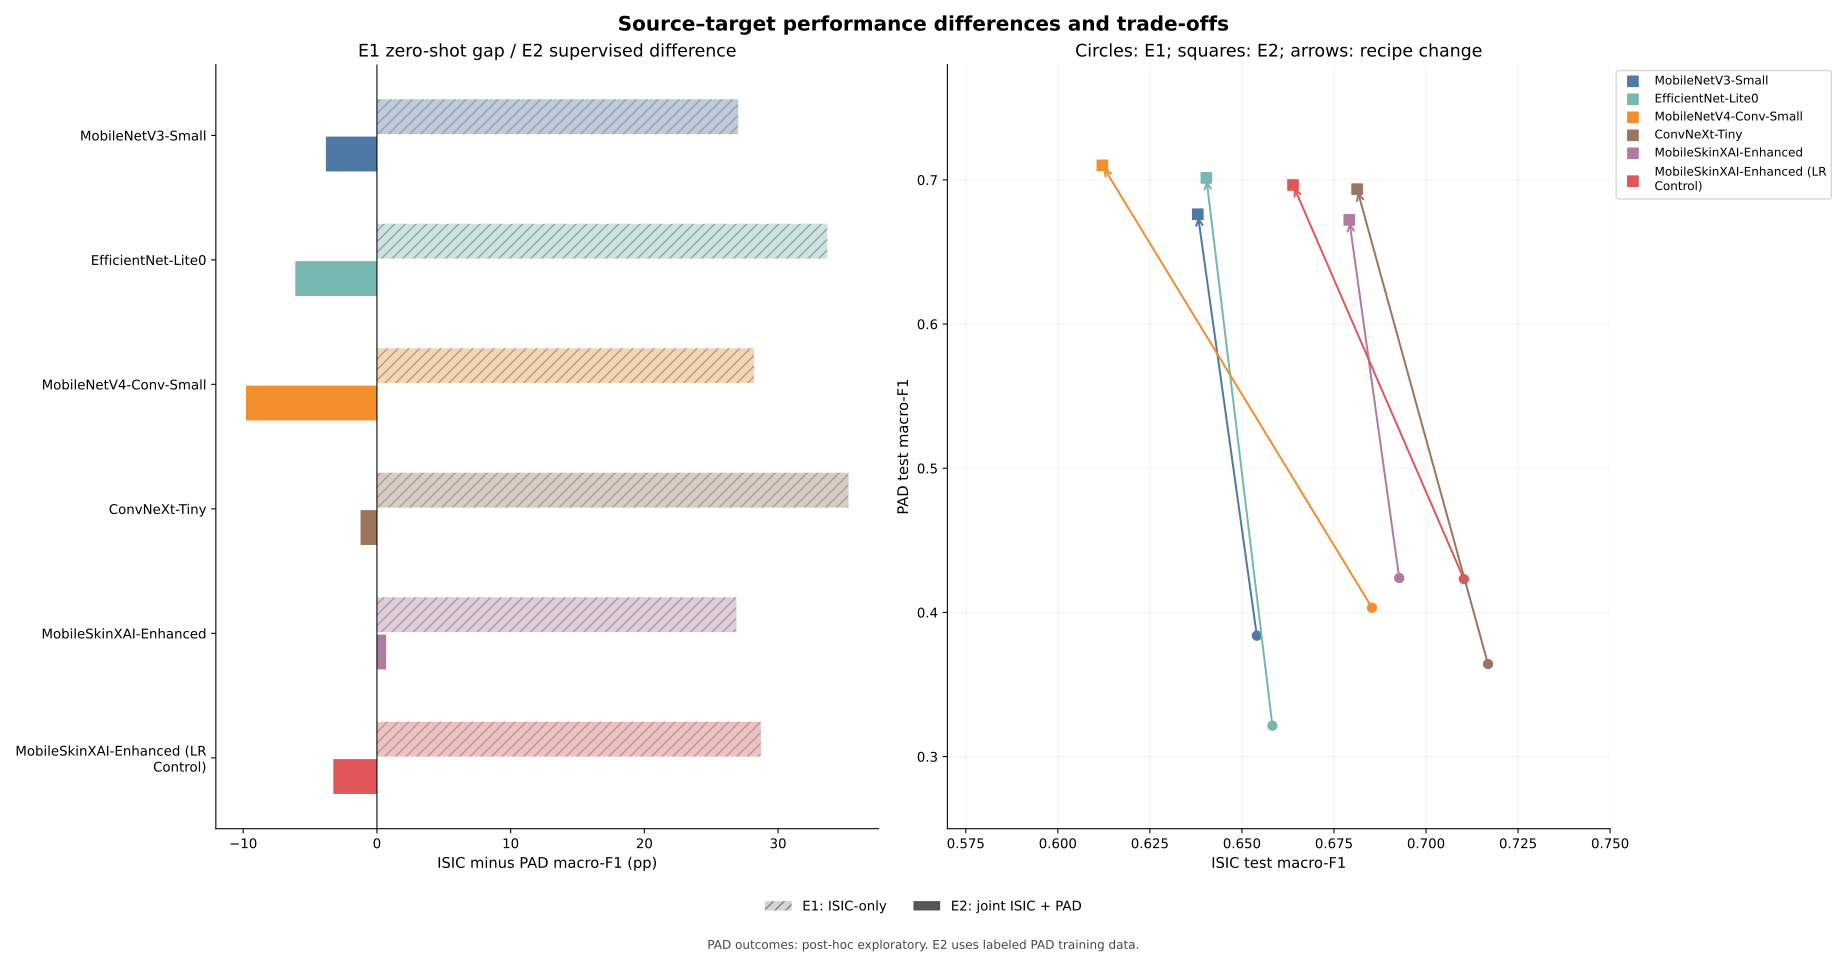

Source data for this figure (header and first rows):
Model, Training, ISIC macro-F1, PAD macro-F1, ISIC minus PAD (pp)
MobileNetV3-Small, E1, 0.6541, 0.3839, 27.02
MobileNetV3-Small, E2, 0.638, 0.6762, -3.817
EfficientNet-Lite0, E1, 0.6583, 0.3214, 33.68
EfficientNet-Lite0, E2, 0.6403, 0.7014, -6.105
MobileNetV4-Conv-Small, E1, 0.6853, 0.4032, 28.21
MobileNetV4-Conv-Small, E2, 0.6121, 0.71, -9.794
ConvNeXt-Tiny, E1, 0.7168, 0.3642, 35.27
ConvNeXt-Tiny, E2, 0.6813, 0.6936, -1.227
MobileSkinXAI-Enhanced, E1, 0.6927, 0.4239, 26.89
MobileSkinXAI-Enhanced, E2, 0.6791, 0.6722, 0.692
MobileSkinXAI-Enhanced (LR Control), E1, 0.7103, 0.4232, 28.71
MobileSkinXAI-Enhanced (LR Control), E2, 0.6639, 0.6965, -3.26
